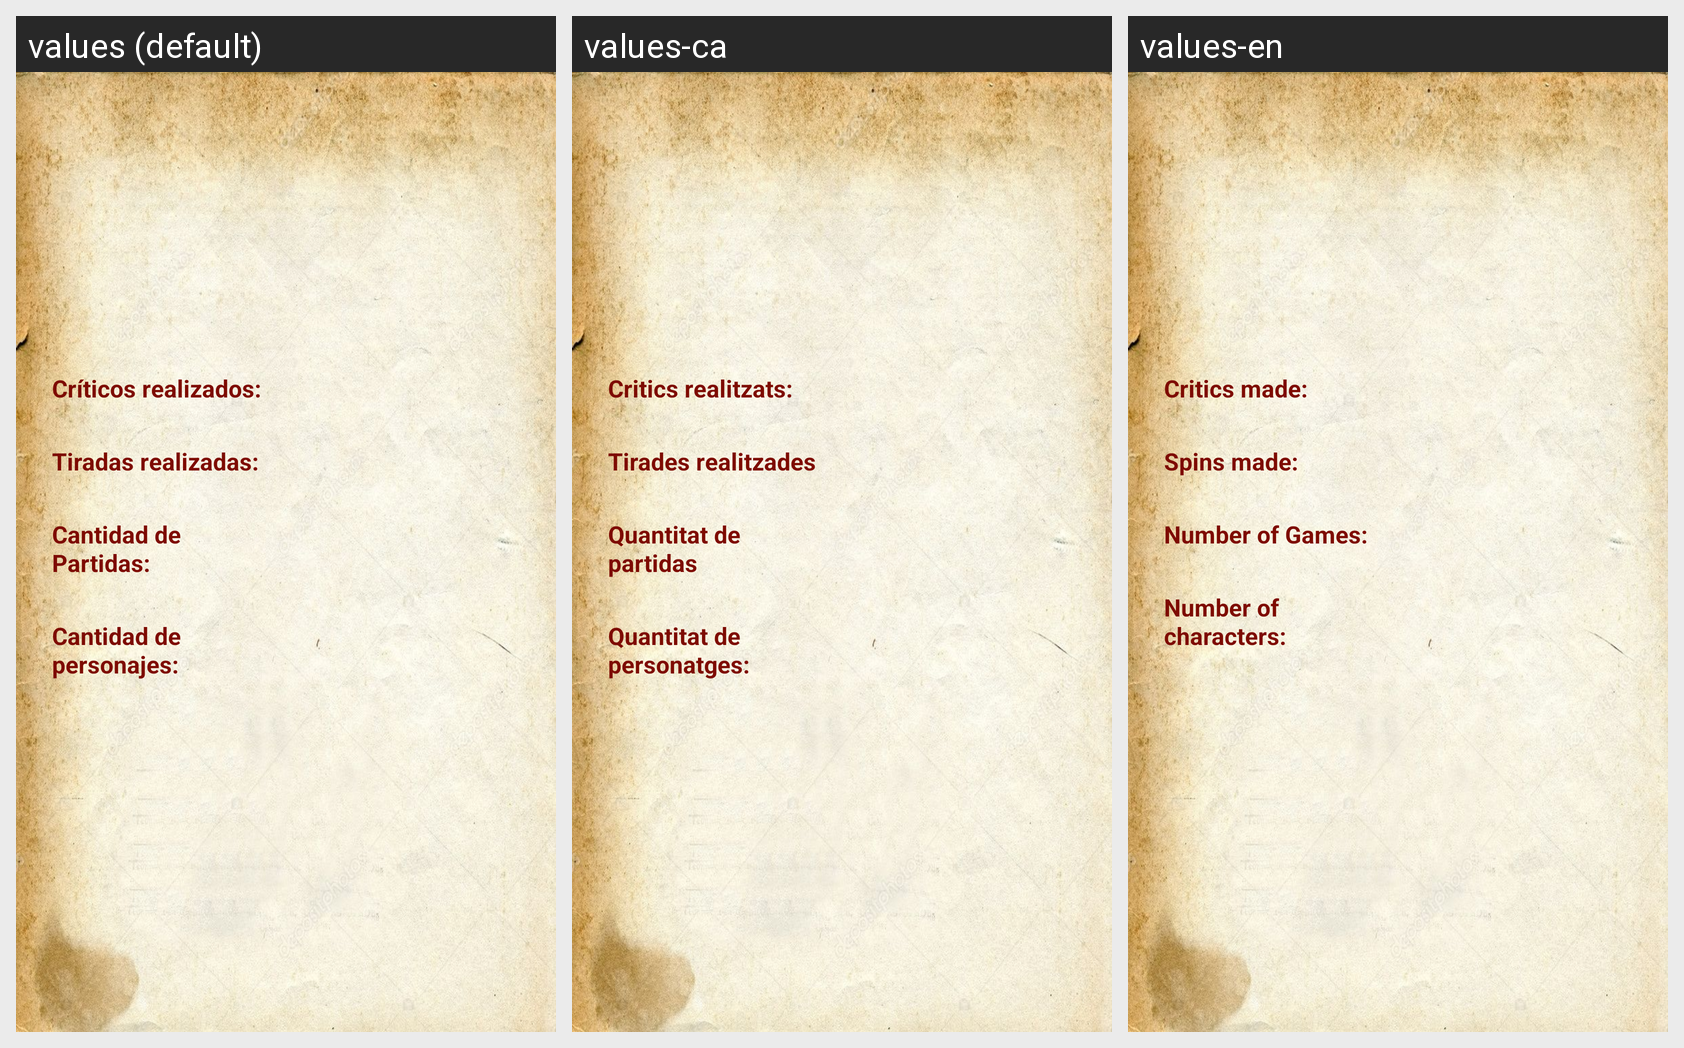

For this localized Android screen grid, give each drawn string resource with its value in every locale shown.
Android screen res/layout/fragment_estadisticas.xml rendered under 3 locales, left to right: values (default), values-ca, values-en. Device: Nexus 5 (rendered at 1080×1920; each locale shown at half size, 540×960, under a caption strip naming it); theme Theme.DnD_Book.
Strings drawn on this screen, with the default value and each locale's value (text and hints the layout hard-codes, and strings that could not be matched under every locale, appear in the picture but are not listed):

cr_ticos_realizados
  values: Críticos realizados:
  values-ca: Critics realitzats:
  values-en: Critics made:

cantidad_de_personajes
  values: Cantidad de personajes:
  values-ca: Quantitat de personatges:
  values-en: Number of characters:

tiradas_realizadas
  values: Tiradas realizadas:
  values-ca: Tirades realitzades
  values-en: Spins made:

cantidad_de_partidas
  values: Cantidad de Partidas:
  values-ca: Quantitat de partidas
  values-en: Number of Games:
